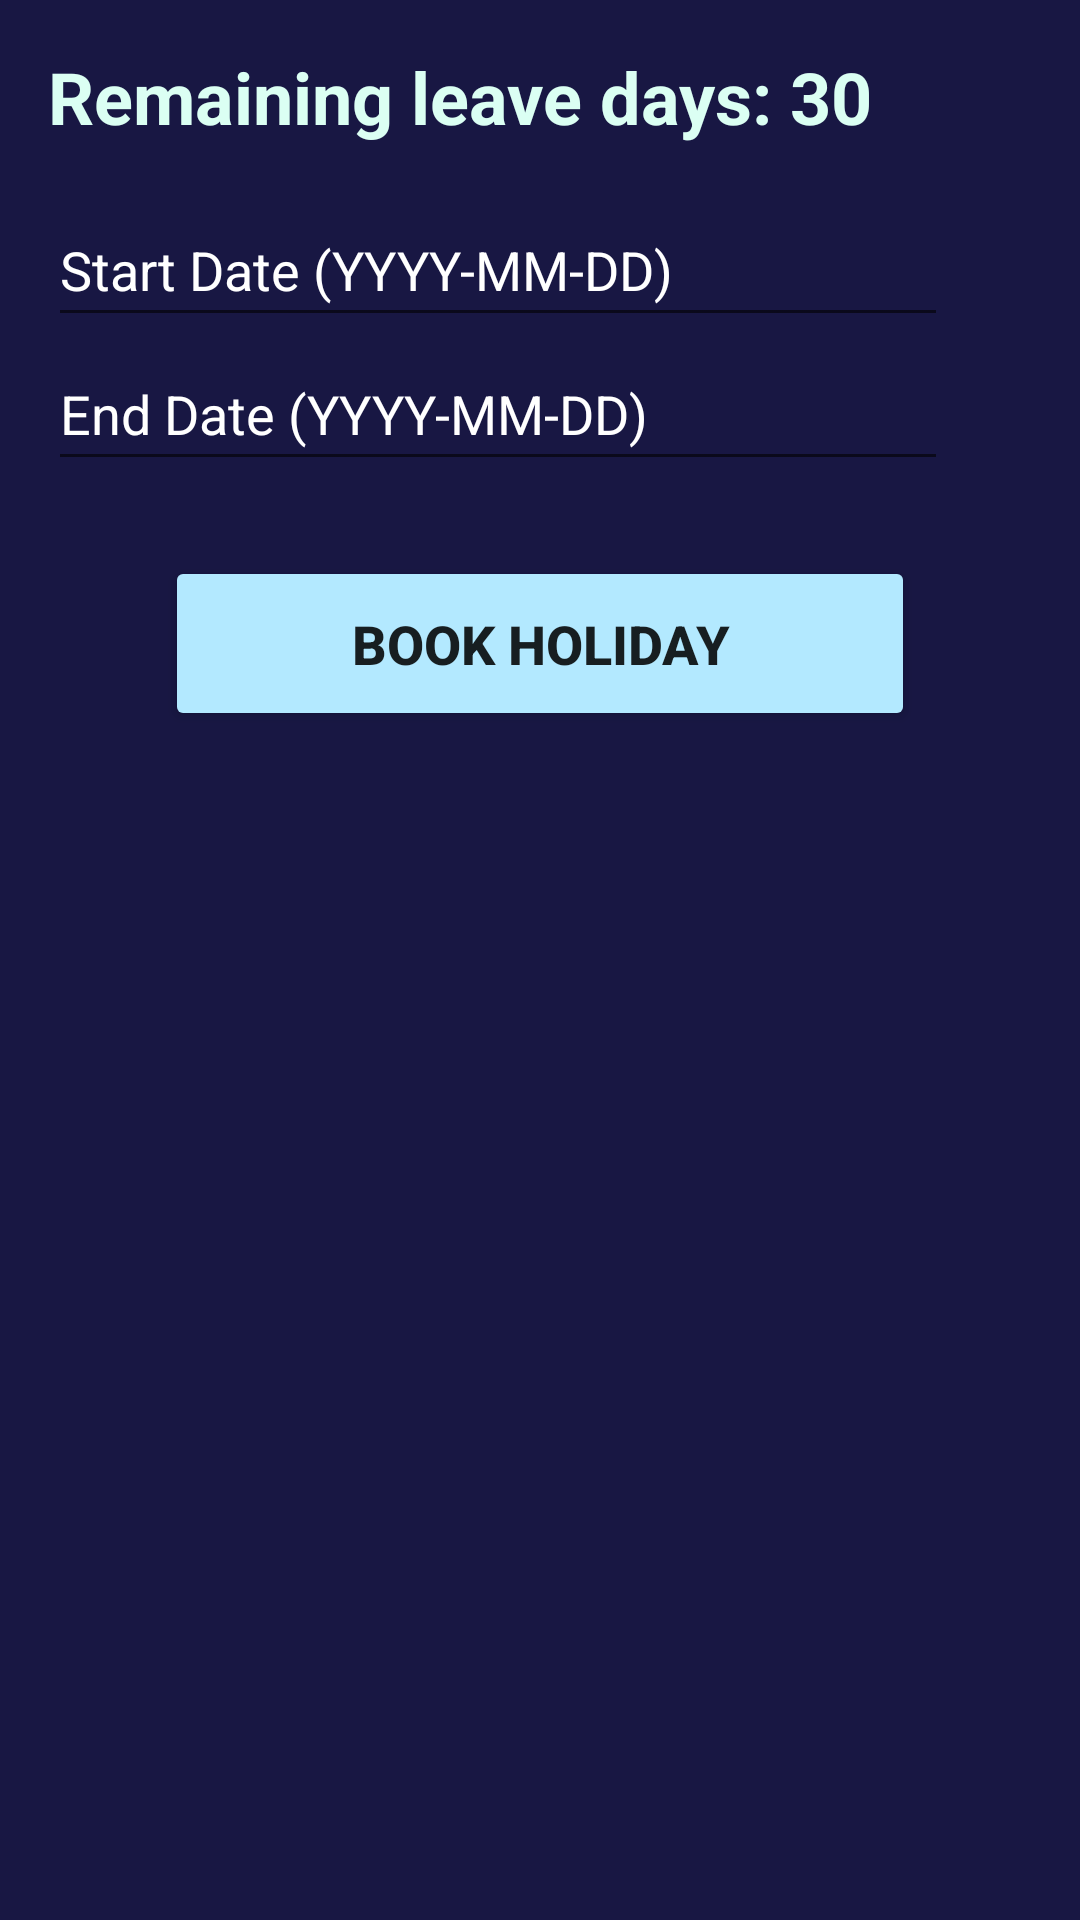

The Android layout XML behind this screen, and the referenced resources:
<!-- AndroidManifest.xml: application theme Theme.COMP2000CS -->
<!-- res/layout/activity_seventh.xml -->
<LinearLayout
    xmlns:android="http://schemas.android.com/apk/res/android"
    xmlns:app="http://schemas.android.com/apk/res-auto"
    xmlns:tools="http://schemas.android.com/tools"
    android:layout_width="match_parent"
    android:layout_height="match_parent"
    android:orientation="vertical"
    android:padding="16dp"
    android:background="@color/indigo"
    >

    


    <TextView
        android:id="@+id/remainingLeaveDays"
        android:layout_width="wrap_content"
        android:layout_height="wrap_content"
        android:text="@string/remaining_leave_days"
        android:textSize="24sp"
        android:textColor="#DBFFF3"
        android:textStyle="bold"
        android:layout_marginBottom="16dp" />

    
    <EditText
        android:id="@+id/startDateInput"
        android:layout_width="300dp"
        android:layout_height="wrap_content"
        android:autofillHints="date"
        android:hint="@string/start_date"
        android:inputType="date"
        android:textColor="@color/white"
        android:textColorHint="@color/white"
        android:minHeight="48dp" />

    
    <EditText
        android:id="@+id/endDateInput"
        android:layout_width="300dp"
        android:layout_height="wrap_content"
        android:autofillHints="date"
        android:hint="@string/end_date"
        android:textColor="@color/white"
        android:textColorHint="@color/white"

        android:inputType="date"
        android:minHeight="48dp" />

    
    <Button
        android:id="@+id/bookHolidayButton"
        android:layout_width="250dp"
        android:layout_gravity="center"
        android:layout_height="wrap_content"
        android:paddingVertical="17dp"
        android:text="@string/book_holiday"
        android:layout_marginTop="25dp"
        android:backgroundTint="#B3E9FF"
        android:textSize="18sp"
        android:textStyle="bold"

        />

</LinearLayout>












    









































































































































































<!-- resources referenced by this layout -->
<resources>
  <color name="bottom_nav_icon_color">#FFFFFF</color>
  <color name="grey">#909090</color>
  <color name="indigo">#181743</color>
  <color name="softblack">#1E1E1E</color>
  <color name="white">#FFFFFFFF</color>
  <!-- drawable rounded_button (drawable) -->
  <?xml version="1.0" encoding="utf-8"?>
  <shape xmlns:android="http://schemas.android.com/apk/res/android">
      
      <solid android:color="#FFFFFF"/> 
  
  
      <corners android:radius="16dp"/>
  
      
      <padding
          android:left="10dp"
          android:top="10dp"
          android:right="10dp"
          android:bottom="10dp" />
  
      
      <stroke
          android:width="2dp"
          android:color="#4A4A58"/> 
  </shape>
  <!-- drawable rounded_button3 (drawable) -->
  <?xml version="1.0" encoding="utf-8"?>
  <shape xmlns:android="http://schemas.android.com/apk/res/android">
      
      <solid android:color="#FFFFFF"/> 
  
      
      <corners android:radius="12dp"/> 
  
      
      <padding
          android:left="10dp"
          android:top="10dp"
          android:right="10dp"
          android:bottom="10dp" />
  
      
      <stroke
          android:width="2dp"
          android:color="#4A4A58"/> 
  </shape>
  <!-- drawable rounded_button4 (drawable) -->
  <?xml version="1.0" encoding="utf-8"?>
  <layer-list xmlns:android="http://schemas.android.com/apk/res/android">
  
      
      <item>
          <shape android:shape="rectangle">
              <solid android:color="@android:color/transparent"/>
              <corners android:radius="30dp"/>
              <stroke android:width="5dp" android:color="@android:color/white"/>
          </shape>
      </item>
  
      
      <item android:top="4dp" android:bottom="4dp" android:left="4dp" android:right="4dp">
          <shape android:shape="rectangle">
              <solid android:color="@color/empcolor"/>
              <corners android:radius="30dp"/>
          </shape>
      </item>
  </layer-list>
  <string name="backButton">Back</string>
  <string name="book_holiday">BOOK HOLIDAY</string>
  <string name="end_date">End Date (YYYY-MM-DD)</string>
  <string name="ok">OK</string>
  <string name="reasonDropdown">Reason</string>
  <string name="remaining_days">Remaining leave days</string>
  <string name="remaining_leave_days">Remaining leave days: 30</string>
  <string name="request_holidays_tab">Request Holiday</string>
  <string name="start_date">Start Date (YYYY-MM-DD)</string>
  <style name="Theme.COMP2000CS" parent="Base.Theme.COMP2000CS" />
  <color name="empcolor">#BDD4E1</color>
  <style name="Base.Theme.COMP2000CS" parent="Theme.AppCompat.Light.NoActionBar">
          
          
      </style>
</resources>
